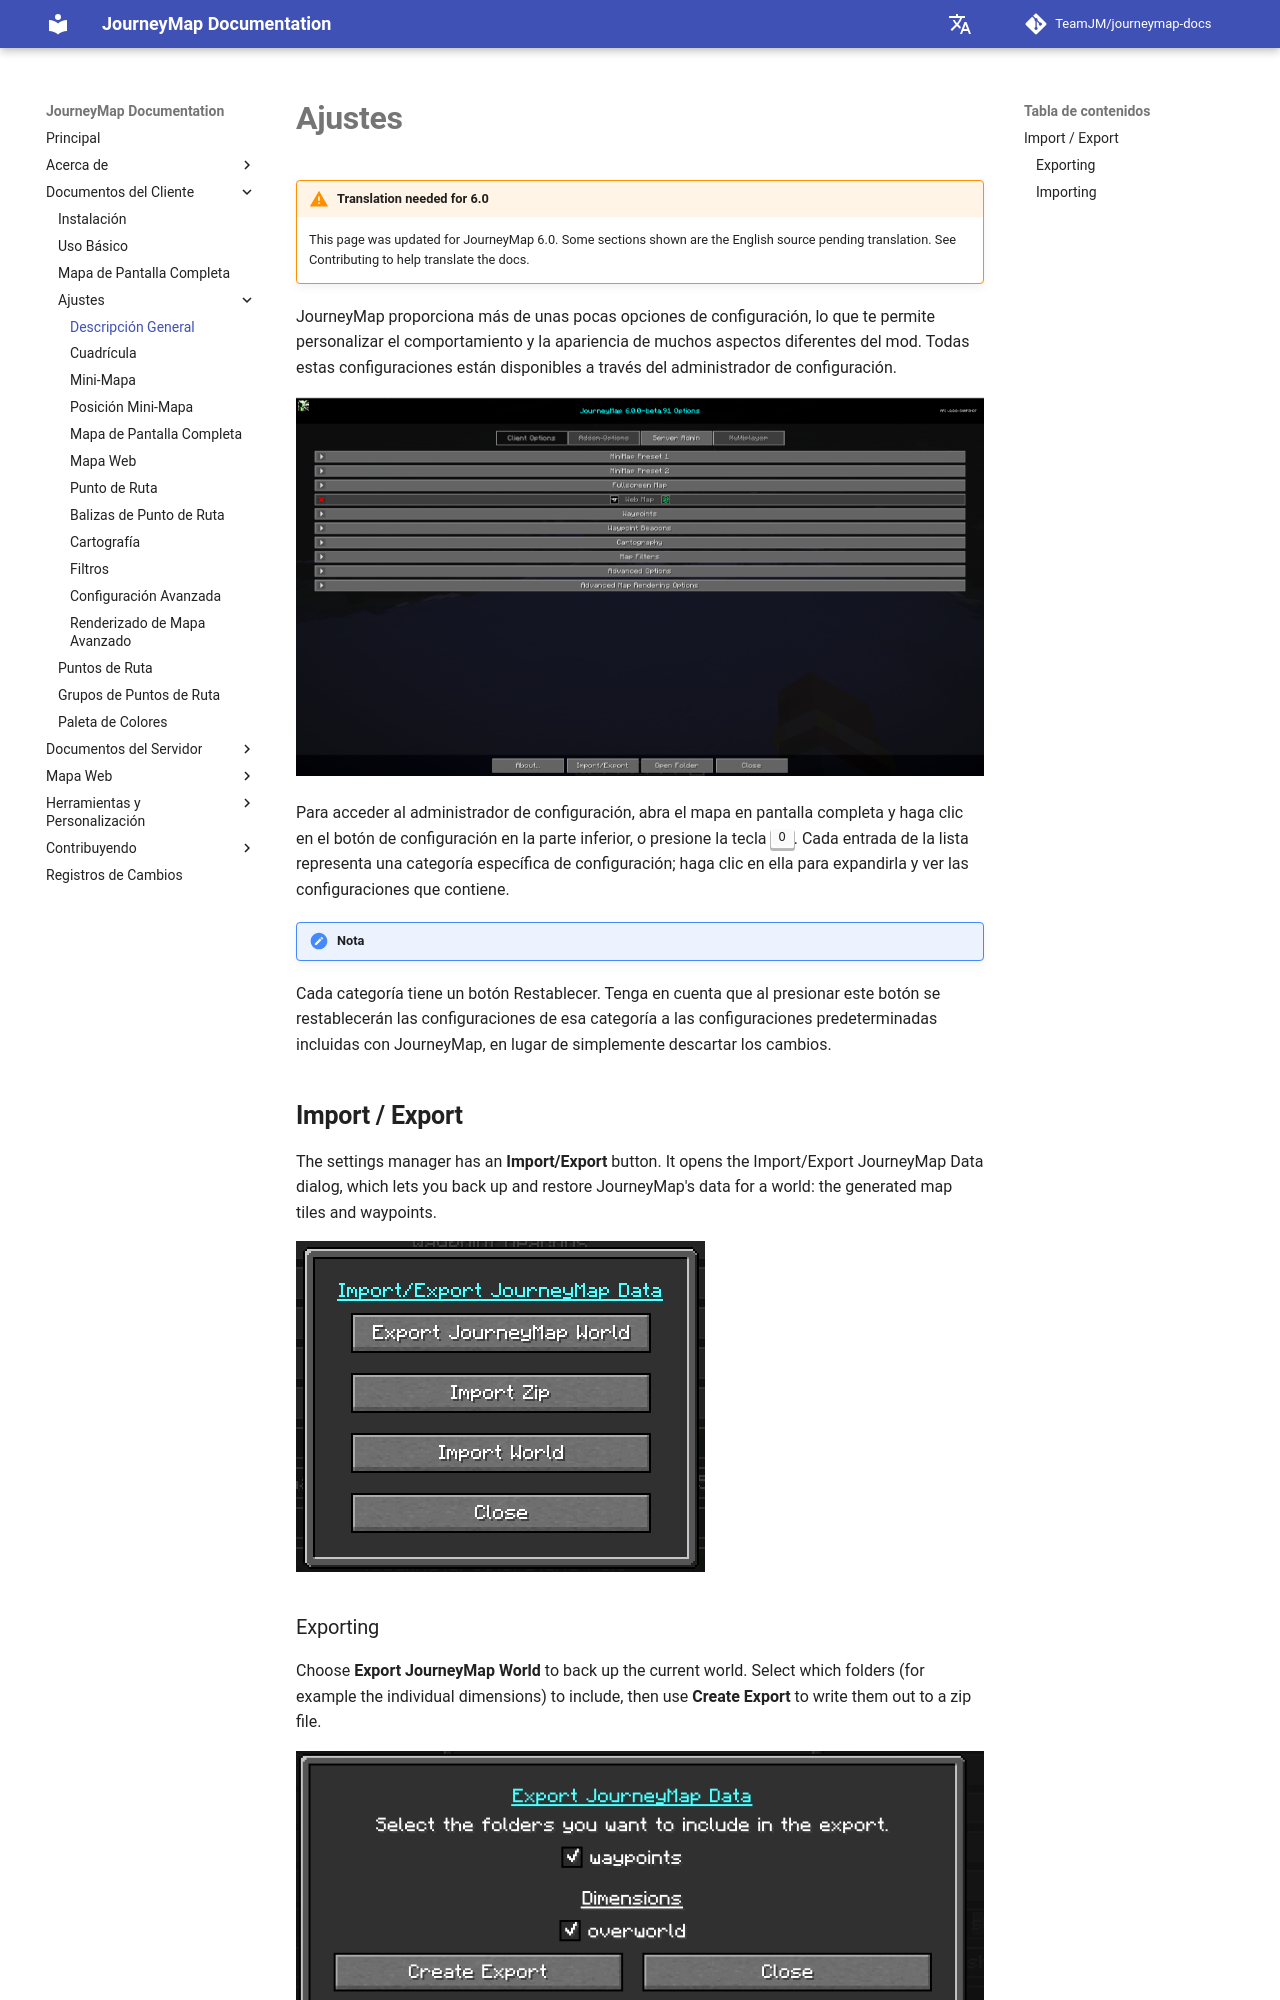

repository: TeamJM/journeymap-docs · page: 6.0.x/es/client/settings/overview/index.html · generator: mkdocs

# **Ajustes**

!!! warning "Translation needed for 6.0"

    This page was updated for JourneyMap 6.0. Some sections shown are
    the English source pending translation. See Contributing to help
    translate the docs.

JourneyMap proporciona más de unas pocas opciones de configuración, lo que te permite personalizar el comportamiento y la apariencia de muchos aspectos diferentes del mod. Todas estas configuraciones están disponibles a través del administrador de configuración.

![Descripción general](../../img/settings/client/overview.png){: .center}

Para acceder al administrador de configuración, abra el mapa en pantalla completa y haga clic en el botón de configuración en la parte inferior, o presione la tecla ++o++. Cada entrada de la lista representa una categoría específica de configuración; haga clic en ella para expandirla y ver las configuraciones que contiene.

!!! note "Nota"

 Cada categoría tiene un botón Restablecer. Tenga en cuenta que al presionar este botón se restablecerán las configuraciones de esa categoría a las configuraciones predeterminadas incluidas con JourneyMap, en lugar de simplemente descartar los cambios.

## **Import / Export**

The settings manager has an **Import/Export** button. It opens the
Import/Export JourneyMap Data dialog, which lets you back up and restore
JourneyMap's data for a world: the generated map tiles and waypoints.

![Import-Export](../../img/settings/client/import-export.png){: .center}

### Exporting

Choose **Export JourneyMap World** to back up the current world. Select
which folders (for example the individual dimensions) to include, then
use **Create Export** to write them out to a zip file.

![Export-World](../../img/settings/client/export-world.png){: .center}
